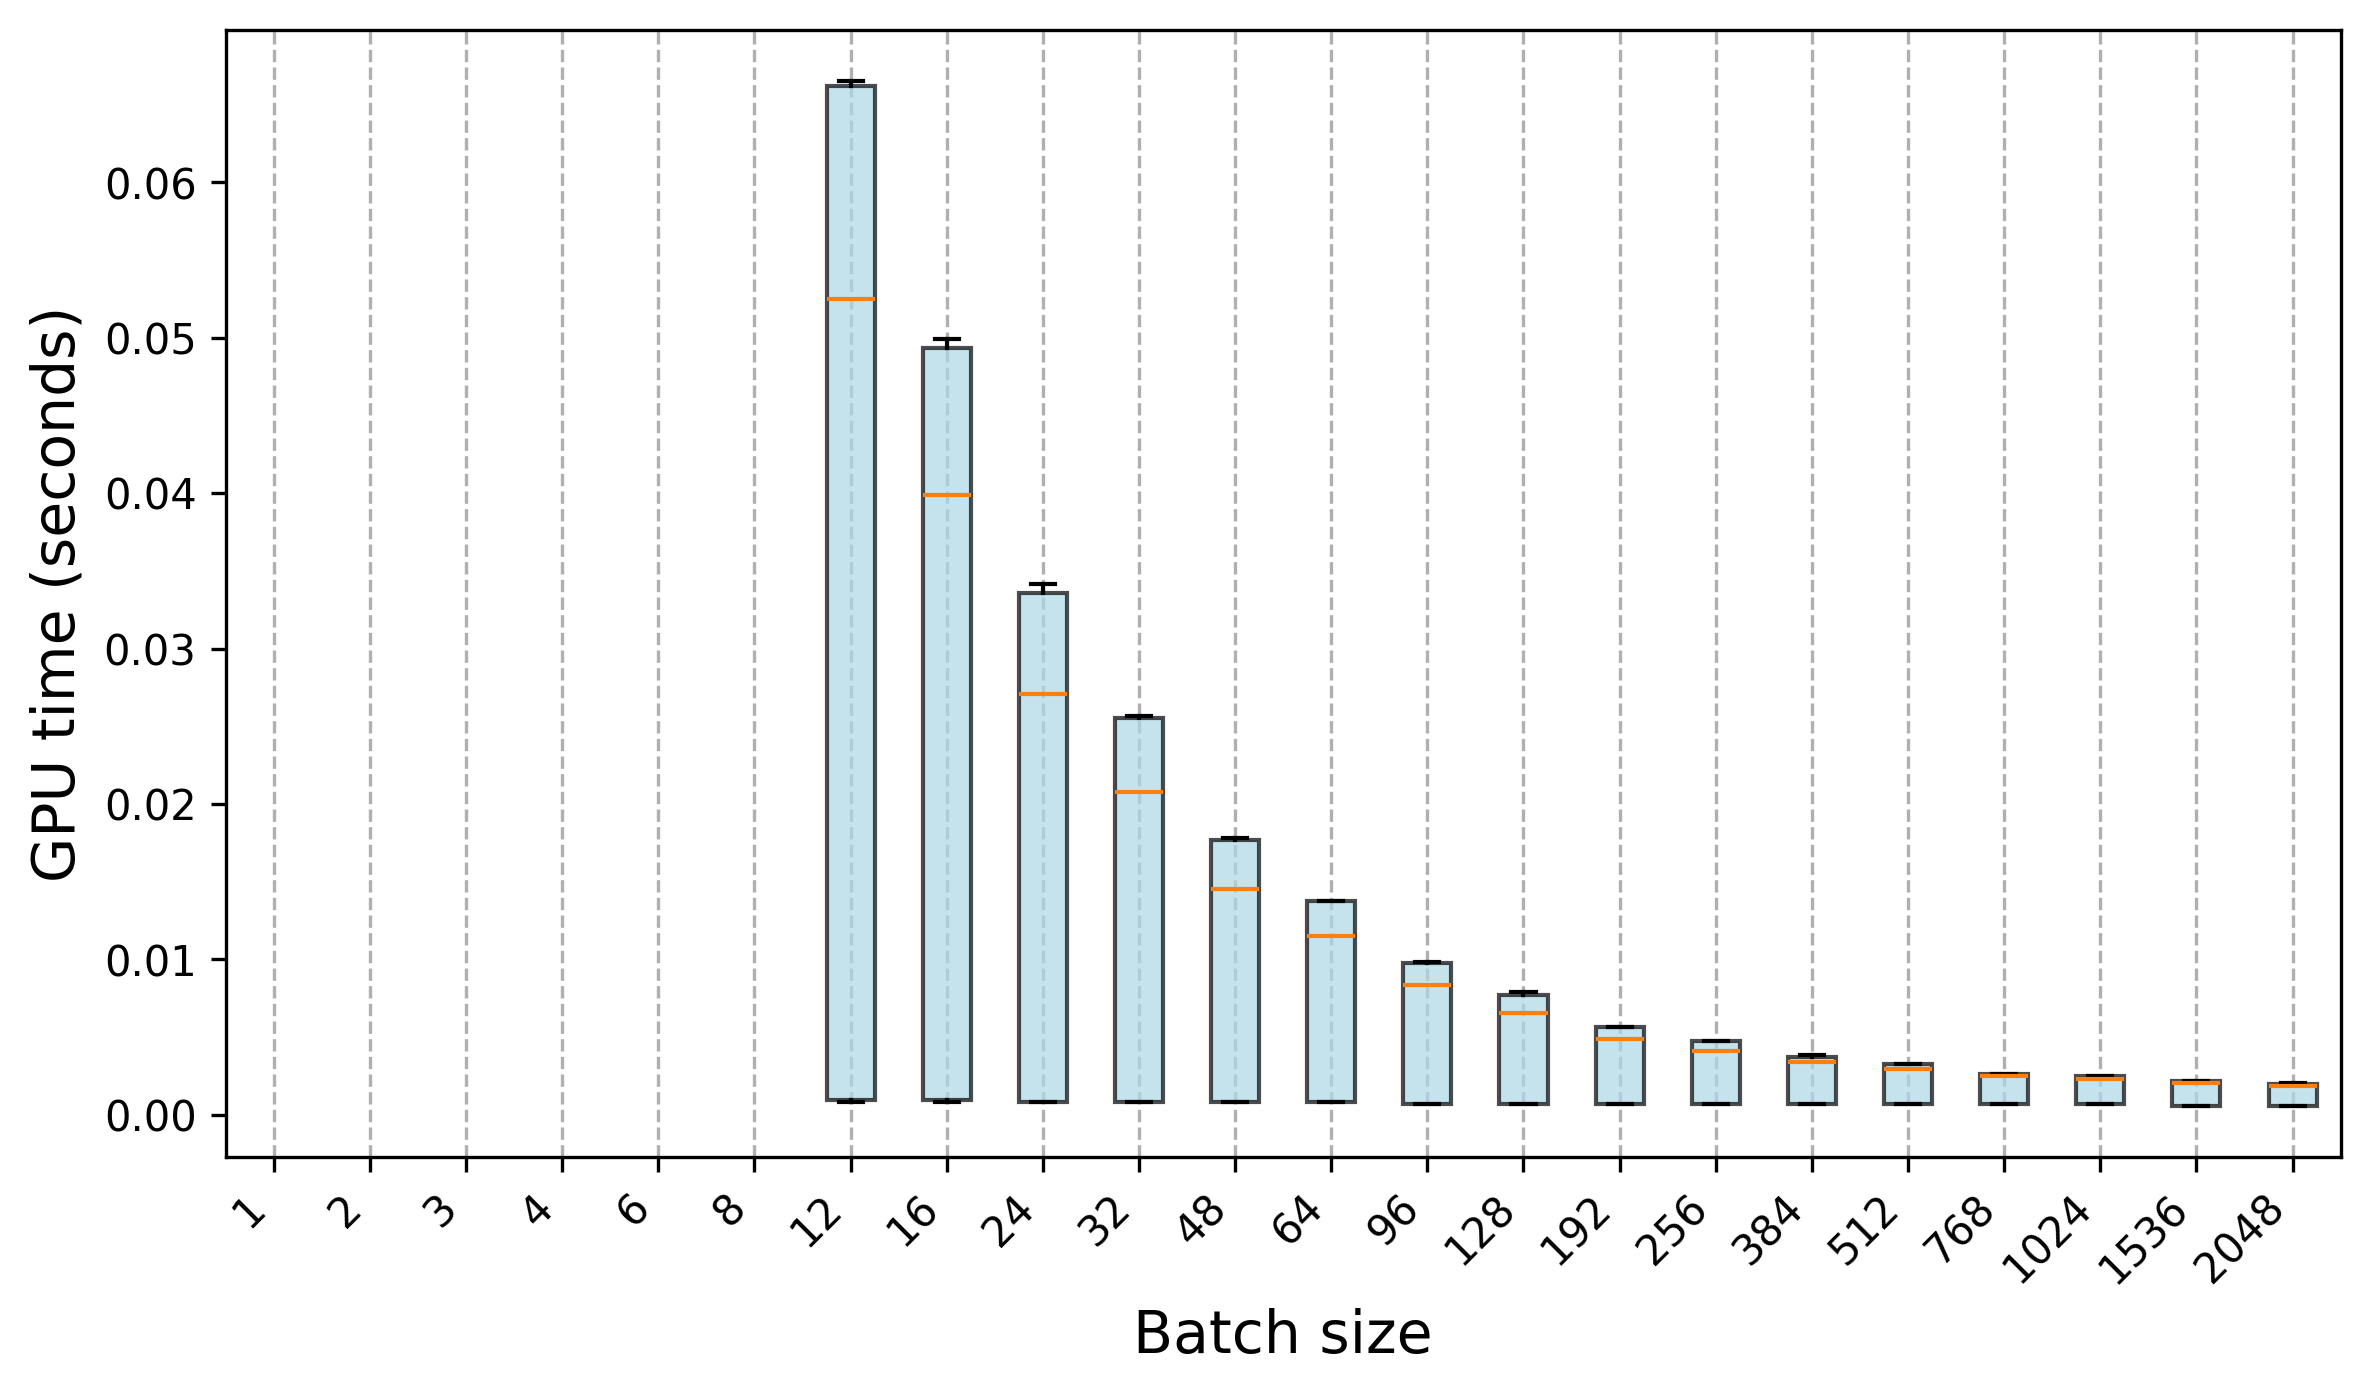

The file beside this chart, header and first rows:
Trial, 1, 2, 3, 4, 6, 8, 12, 16, 24, 32, 48, 64, 96, 128, 192, 256, 384, 512, 768, 1024, 1536, 2048
0, 0.00103, 0.001054, 0.000945, 0.000953, 0.000961, 0.000968, 0.000973, 0.000954, 0.000825, 0.000824, 0.000827, 0.000824, 0.000686, 0.000682, 0.000684, 0.000686, 0.000697, 0.000711, 0.000701, 0.000706, 0.000561, 0.000559
1, 0.001025, 0.001042, 0.000935, 0.000948, 0.000966, 0.000971, 0.000979, 0.000953, 0.00082, 0.000822, 0.000822, 0.000818, 0.000686, 0.000687, 0.000681, 0.000685, 0.000708, 0.000706, 0.000701, 0.000694, 0.000562, 0.000555
2, 0.001025, 0.001053, 0.000935, 0.000958, 0.00095, 0.000963, 0.000974, 0.00096, 0.000814, 0.000818, 0.000819, 0.000829, 0.000682, 0.000683, 0.000687, 0.000671, 0.0007, 0.000705, 0.000705, 0.000699, 0.000555, 0.000563
3, 0.001025, 0.00105, 0.000931, 0.000948, 0.000951, 0.000971, 0.00082, 0.000817, 0.000818, 0.000819, 0.000825, 0.000822, 0.000689, 0.000688, 0.000682, 0.000686, 0.0007, 0.000696, 0.000697, 0.000697, 0.000561, 0.000561
4, 0.001031, 0.001054, 0.000935, 0.000957, 0.000958, 0.000961, 0.000828, 0.000819, 0.00082, 0.000825, 0.000823, 0.000824, 0.000682, 0.00068, 0.000683, 0.000685, 0.000699, 0.000695, 0.000699, 0.000713, 0.000564, 0.000561
5, 0.001027, 0.001045, 0.000933, 0.000956, 0.000965, 0.000973, 0.000826, 0.000951, 0.000818, 0.000821, 0.000818, 0.000825, 0.000681, 0.000684, 0.000676, 0.000687, 0.000691, 0.000698, 0.000701, 0.000701, 0.000567, 0.00056
6, 0.001039, 0.001058, 0.000919, 0.00093, 0.000943, 0.000974, 0.000832, 0.000951, 0.000819, 0.000821, 0.000823, 0.000819, 0.000682, 0.000688, 0.000682, 0.000687, 0.000701, 0.000705, 0.000703, 0.000704, 0.000561, 0.000556
7, 0.001027, 0.001053, 0.000935, 0.000947, 0.00095, 0.00097, 0.000833, 0.000814, 0.000824, 0.000821, 0.000825, 0.000821, 0.000682, 0.000681, 0.000681, 0.000686, 0.000701, 0.000697, 0.000703, 0.000701, 0.000561, 0.000558
8, 0.001025, 0.00105, 0.000934, 0.000963, 0.000963, 0.000977, 0.000832, 0.000816, 0.000822, 0.000822, 0.000822, 0.00082, 0.000684, 0.000687, 0.000689, 0.000686, 0.0007, 0.000697, 0.0007, 0.00071, 0.000568, 0.000553
9, 0.001023, 0.001052, 0.000938, 0.000953, 0.000956, 0.000969, 0.000969, 0.000816, 0.000819, 0.000821, 0.00082, 0.000821, 0.000687, 0.000685, 0.000686, 0.000677, 0.000697, 0.000698, 0.000699, 0.000698, 0.000559, 0.000557
10, , , 0.9071, 0.2821, 0.1028, 0.07839, 0.05216, 0.03976, 0.0272, 0.02073, 0.01468, 0.0115, 0.00832, 0.006541, 0.004881, 0.004121, 0.003375, 0.002934, 0.002503, 0.002319, 0.002039, 0.001884
11, , , 0.9064, 0.2824, 0.1038, 0.07823, 0.05252, 0.03976, 0.02704, 0.0208, 0.01452, 0.01148, 0.008183, 0.006611, 0.004873, 0.004125, 0.003385, 0.002937, 0.002489, 0.00233, 0.002036, 0.001877
12, , , 0.9075, 0.2821, 0.1038, 0.07783, 0.05282, 0.04049, 0.02721, 0.0208, 0.01452, 0.01148, 0.008329, 0.006535, 0.004892, 0.00414, 0.003388, 0.002925, 0.002481, 0.002326, 0.002031, 0.00188
13, , , 0.9072, 0.2817, 0.1035, 0.07789, 0.05231, 0.03971, 0.0272, 0.02068, 0.01453, 0.01149, 0.008333, 0.006811, 0.004885, 0.004273, 0.003382, 0.002926, 0.00248, 0.002324, 0.002025, 0.001883
14, , , 0.9086, 0.2811, 0.1036, 0.07807, 0.05266, 0.0404, 0.02708, 0.0208, 0.01454, 0.0115, 0.008196, 0.006537, 0.004884, 0.004122, 0.003386, 0.002926, 0.00249, 0.002321, 0.00203, 0.001884
15, , , 0.9069, 0.2828, 0.1036, 0.07775, 0.05253, 0.03996, 0.02708, 0.02079, 0.01452, 0.01148, 0.008327, 0.00654, 0.004883, 0.004133, 0.003379, 0.002925, 0.002484, 0.002196, 0.002032, 0.001881
16, , , 0.9069, 0.2794, 0.1036, 0.07788, 0.05266, 0.03974, 0.02706, 0.02082, 0.01453, 0.01135, 0.008182, 0.006523, 0.004885, 0.004134, 0.003376, 0.002924, 0.002477, 0.002322, 0.002034, 0.001886
17, , , 0.9072, 0.282, 0.1036, 0.07779, 0.05233, 0.04052, 0.0271, 0.02079, 0.01452, 0.01148, 0.008332, 0.006519, 0.004882, 0.004133, 0.003373, 0.002925, 0.002475, 0.002326, 0.002026, 0.001873
18, , , 0.9075, 0.2803, 0.1039, 0.07793, 0.05262, 0.04033, 0.02705, 0.02082, 0.01468, 0.01148, 0.008332, 0.00667, 0.004885, 0.004126, 0.003385, 0.002925, 0.002476, 0.002335, 0.002024, 0.001882
19, , , 0.9071, 0.2791, 0.1037, 0.07793, 0.05251, 0.03975, 0.02707, 0.0208, 0.0145, 0.01148, 0.008188, 0.006799, 0.004884, 0.004125, 0.003375, 0.00292, 0.002479, 0.002329, 0.002023, 0.001881
20, , , , , , , 0.06623, 0.04937, 0.03361, 0.02565, 0.01782, 0.01374, 0.009831, 0.007865, 0.005659, 0.004748, 0.00385, 0.00324, 0.002648, 0.002498, 0.002184, 0.002046
21, , , , , , , 0.06649, 0.04972, 0.03353, 0.02567, 0.01767, 0.01376, 0.009687, 0.007876, 0.005664, 0.004742, 0.003698, 0.003254, 0.002649, 0.002486, 0.002185, 0.002033
22, , , , , , , 0.066, 0.04938, 0.03399, 0.0255, 0.01767, 0.01373, 0.009826, 0.007857, 0.00565, 0.00475, 0.00371, 0.003238, 0.002645, 0.002487, 0.002197, 0.001908
23, , , , , , , 0.06653, 0.04966, 0.03403, 0.0255, 0.01766, 0.01371, 0.009832, 0.007732, 0.005667, 0.004753, 0.003693, 0.003227, 0.002638, 0.002488, 0.002182, 0.002043
24, , , , , , , 0.06609, 0.0492, 0.03414, 0.02555, 0.01768, 0.01373, 0.009838, 0.007731, 0.005633, 0.004747, 0.003693, 0.003242, 0.002644, 0.002493, 0.002187, 0.001906
25, , , , , , , 0.06647, 0.04992, 0.03356, 0.02554, 0.01767, 0.01374, 0.00983, 0.007857, 0.005644, 0.004756, 0.003688, 0.003242, 0.00264, 0.00248, 0.00219, 0.002035
26, , , , , , , 0.06637, 0.04938, 0.03379, 0.02567, 0.01768, 0.01373, 0.009821, 0.007853, 0.005659, 0.004736, 0.003703, 0.003243, 0.002646, 0.002487, 0.002195, 0.002028
27, , , , , , , 0.06621, 0.0495, 0.03399, 0.02551, 0.01766, 0.01373, 0.009822, 0.007867, 0.005646, 0.004741, 0.00371, 0.003238, 0.002637, 0.002488, 0.00219, 0.002047
28, , , , , , , 0.06651, 0.0495, 0.03364, 0.02552, 0.01767, 0.01373, 0.009689, 0.007738, 0.005646, 0.004745, 0.003698, 0.003236, 0.002638, 0.002482, 0.002198, 0.002039
29, , , , , , , 0.06626, 0.04953, 0.0338, 0.02552, 0.01766, 0.01375, 0.009812, 0.007863, 0.005658, 0.004753, 0.003697, 0.003236, 0.002635, 0.00248, 0.002195, 0.00203
